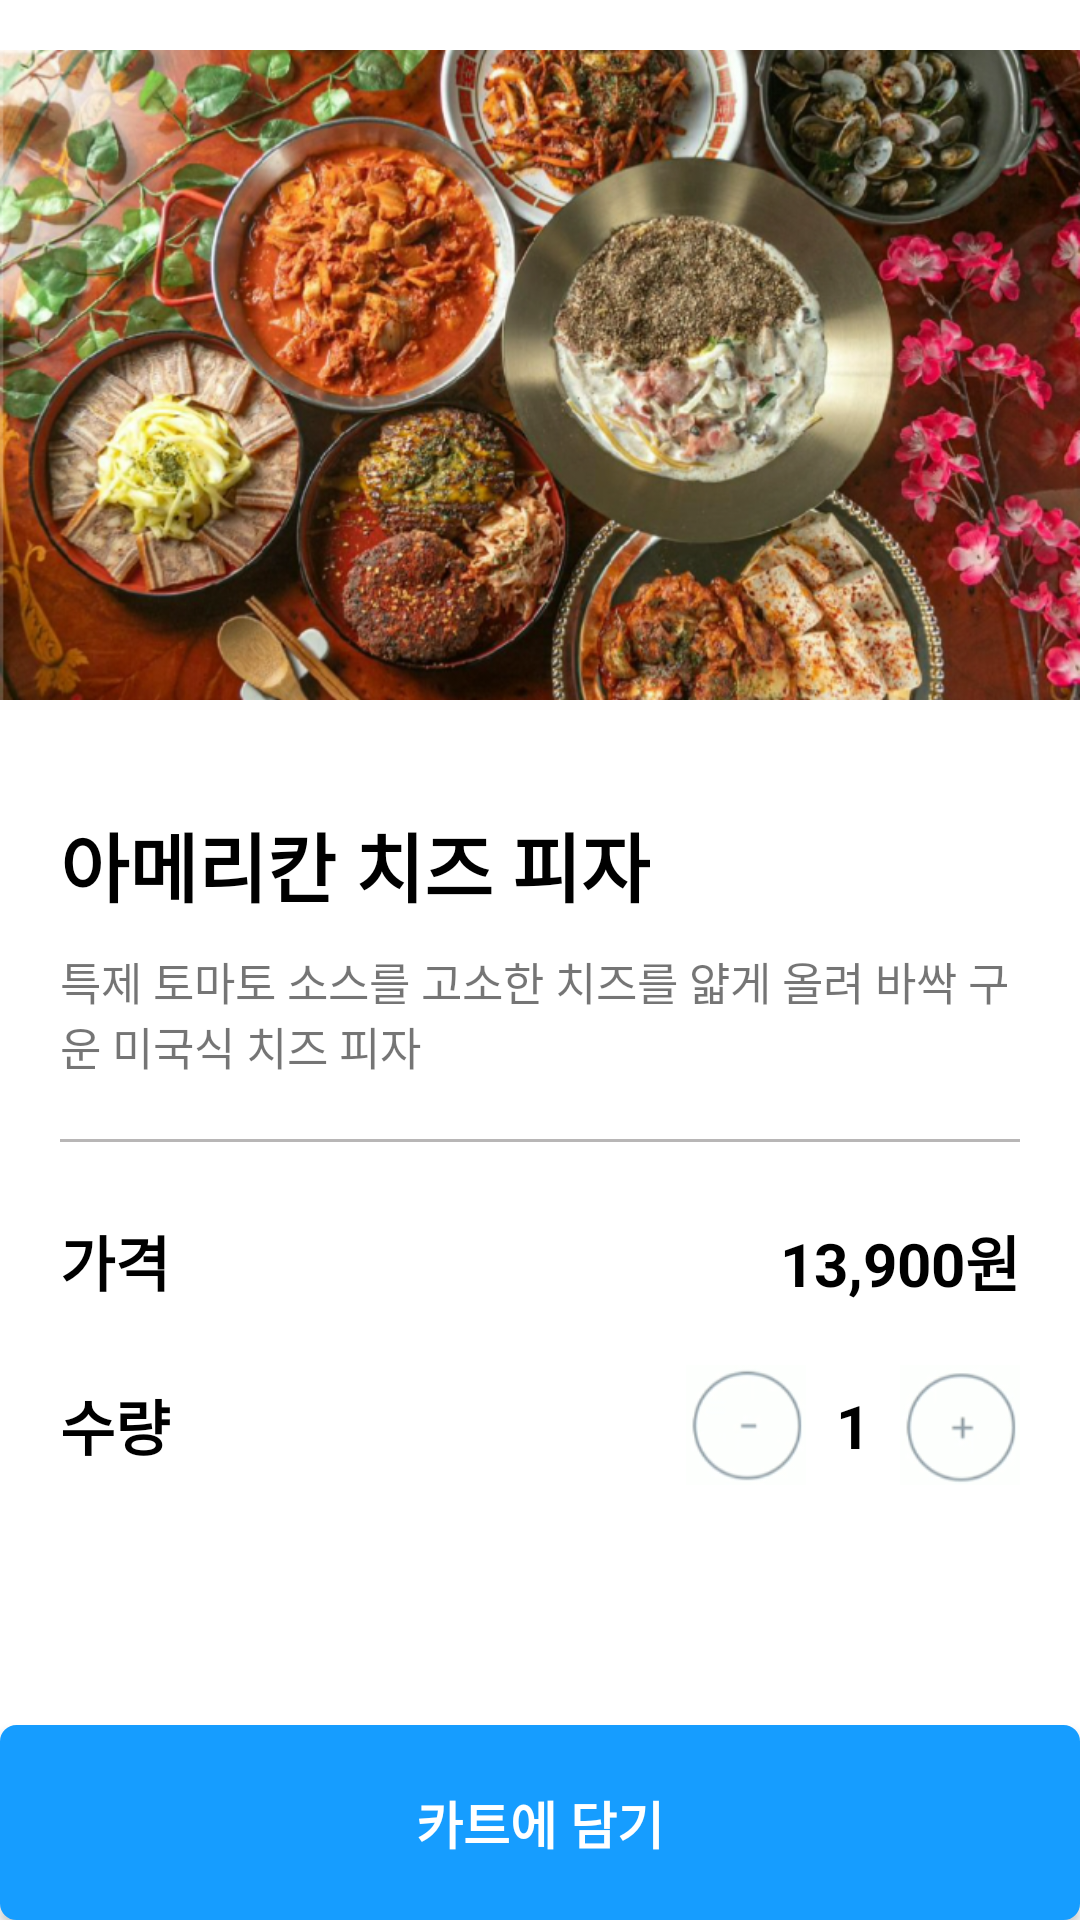

Android layout source for this screen:
<!-- AndroidManifest.xml: application theme Theme.Android_coupangeats -->
<!-- res/layout/activity_menu_detail.xml -->
<?xml version="1.0" encoding="utf-8"?>
<androidx.constraintlayout.widget.ConstraintLayout xmlns:android="http://schemas.android.com/apk/res/android"
    android:layout_width="match_parent"
    android:layout_height="match_parent"
    android:background="@color/white"
    xmlns:app="http://schemas.android.com/apk/res-auto">

    <ImageView
        android:id="@+id/img"
        android:layout_width="match_parent"
        android:layout_height="250dp"
        android:src="@drawable/big_img_1"
        android:scaleType="fitCenter"
        app:layout_constraintTop_toTopOf="parent"
        app:layout_constraintStart_toStartOf="parent"/>

    <androidx.constraintlayout.widget.ConstraintLayout
        android:layout_width="match_parent"
        android:layout_height="wrap_content"
        android:padding="20dp"
        app:layout_constraintTop_toBottomOf="@id/img">


        <TextView
            android:id="@+id/txt_title"
            android:layout_width="wrap_content"
            android:layout_height="wrap_content"
            android:textColor="@color/black"
            android:text="아메리칸 치즈 피자"
            app:layout_constraintTop_toTopOf="parent"
            app:layout_constraintStart_toStartOf="parent"
            android:textStyle="bold"
            android:textSize = "25dp"/>

        <TextView
            android:id="@+id/txt_detail"
            android:layout_width="wrap_content"
            android:layout_height="wrap_content"
            android:layout_marginTop="10dp"
            android:text="특제 토마토 소스를 고소한 치즈를 얇게 올려 바싹 구운 미국식 치즈 피자 "
            app:layout_constraintTop_toBottomOf="@id/txt_title"
            app:layout_constraintStart_toStartOf="parent"
            android:textSize = "15dp"/>

        <View
            android:id="@+id/line"
            android:layout_width="match_parent"
            android:layout_height="1dp"
            android:layout_marginTop="20dp"
            android:background="@color/BottomButtonClickBackground"
            app:layout_constraintTop_toBottomOf="@id/txt_detail"/>

        <TextView
            android:id="@+id/txt_pricetext"
            android:layout_width="wrap_content"
            android:layout_height="wrap_content"
            android:layout_marginTop="25dp"
            android:text="가격"
            android:textStyle="bold"
            android:textColor="@color/black"
            app:layout_constraintTop_toBottomOf="@id/line"
            app:layout_constraintStart_toStartOf="parent"
            android:textSize ="20dp"/>

        <TextView
            android:id="@+id/txt_price"
            android:layout_width="wrap_content"
            android:layout_height="wrap_content"
            android:layout_marginTop="25dp"
            android:text="13,900원"
            android:textStyle="bold"
            android:textColor="@color/black"
            app:layout_constraintTop_toBottomOf="@id/line"
            app:layout_constraintEnd_toEndOf="parent"
            android:textSize ="20dp"/>

        <TextView
            android:id="@+id/txt_counttext"
            android:layout_width="wrap_content"
            android:layout_height="wrap_content"
            android:text="수량"
            android:textStyle="bold"
            android:textColor="@color/black"
            app:layout_constraintTop_toTopOf="@id/img_plus"
            app:layout_constraintBottom_toBottomOf="@id/img_plus"
            app:layout_constraintStart_toStartOf="parent"
            android:textSize ="20dp"/>

        <androidx.appcompat.widget.AppCompatImageView
            android:id="@+id/img_plus"
            android:layout_width="40dp"
            android:layout_height="40dp"
            android:background="@drawable/plus"
            app:layout_constraintEnd_toEndOf="parent"
            app:layout_constraintTop_toBottomOf="@id/txt_price"
            android:layout_marginTop="20dp"/>

        <TextView
            android:id="@+id/txt_count"
            android:layout_width="wrap_content"
            android:layout_height="wrap_content"
            android:text="1"
            android:textStyle="bold"
            android:textColor="@color/black"
            app:layout_constraintTop_toTopOf="@id/img_plus"
            app:layout_constraintBottom_toBottomOf="@id/img_plus"
            app:layout_constraintEnd_toStartOf="@id/img_plus"
            android:layout_marginEnd="10dp"
            android:textSize ="20dp"/>

        <androidx.appcompat.widget.AppCompatImageView
            android:id="@+id/img_minus"
            android:layout_width="40dp"
            android:layout_height="40dp"
            android:background="@drawable/minus"
            app:layout_constraintEnd_toStartOf="@id/txt_count"
            android:layout_marginEnd="10dp"
            app:layout_constraintTop_toTopOf="@id/img_plus"
            />

    </androidx.constraintlayout.widget.ConstraintLayout>

    <androidx.appcompat.widget.AppCompatButton
        android:id="@+id/btn_cart"
        android:layout_width="match_parent"
        android:layout_height="wrap_content"
        android:text="카트에 담기"
        android:background="@drawable/blue_round_radius"
        android:paddingStart="20dp"
        android:paddingEnd="20dp"
        android:paddingTop="20dp"
        android:paddingBottom="20dp"
        android:layout_marginTop="20dp"
        android:textSize="17dp"
        android:textColor="@color/white"
        android:textStyle="bold"
        app:layout_constraintBottom_toBottomOf="parent"
        app:layout_constraintStart_toStartOf="parent"
        app:layout_constraintEnd_toEndOf="parent" />
</androidx.constraintlayout.widget.ConstraintLayout>
<!-- resources referenced by this layout -->
<resources>
  <color name="BottomButtonClickBackground">#B8B6B6</color>
  <color name="black">#000000</color>
  <color name="white">#FFFFFF</color>
  <!-- drawable big_img_1: png bitmap (drawable, 749753 bytes) -->
  <!-- drawable blue_round_radius (drawable) -->
  <?xml version="1.0" encoding="utf-8"?>
  <shape xmlns:android="http://schemas.android.com/apk/res/android"
      android:shape="rectangle">
      <corners android:radius="5dp" />
      <stroke
          android:color="@color/CoupangBlue"
          android:width="1dp"/>
      <solid android:color="@color/CoupangBlue">
  
      </solid>
  </shape>
  <!-- drawable minus: png bitmap (drawable, 9046 bytes) -->
  <!-- drawable plus: png bitmap (drawable, 9162 bytes) -->
  <style name="Theme.Android_coupangeats" parent="Theme.MaterialComponents.DayNight.DarkActionBar">
          
          <item name="colorOnPrimary">@color/white</item>
          
          <item name="colorOnSecondary">@color/black</item>
          
          <item name="android:colorPrimaryDark">@color/white</item>
          
      </style>
  <color name="CoupangBlue">#169DFF</color>
</resources>
